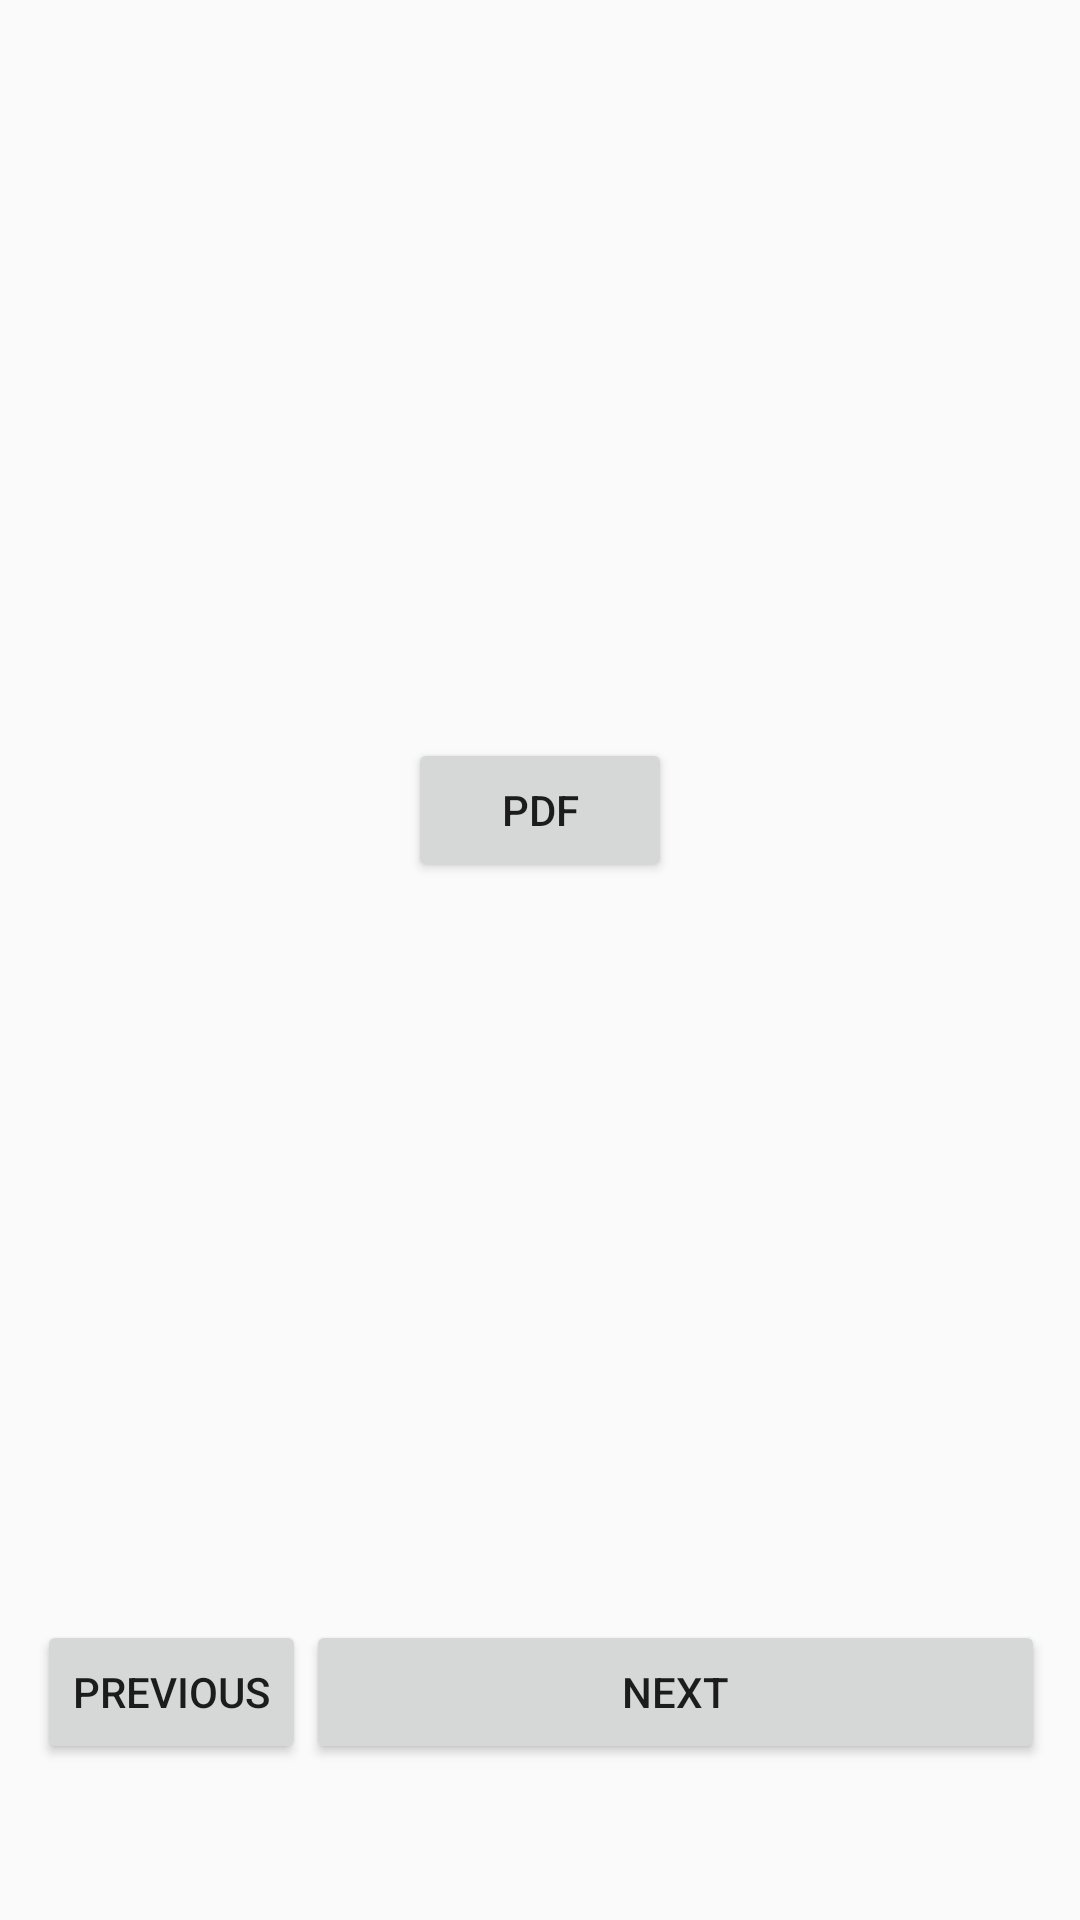

This screen was rendered from an Android layout file. Write that file and the resources it references.
<!-- AndroidManifest.xml: application theme AppTheme -->
<!-- res/layout/third.xml -->
<?xml version="1.0" encoding="utf-8"?>
<androidx.constraintlayout.widget.ConstraintLayout
    xmlns:android="http://schemas.android.com/apk/res/android"
    xmlns:app="http://schemas.android.com/apk/res-auto"
    xmlns:tools="http://schemas.android.com/tools"
    android:layout_width="match_parent"
    android:layout_height="match_parent">

    <LinearLayout
        android:id="@+id/linearLayout2"
        android:layout_width="400dp"
        android:layout_height="100dp"
        android:orientation="horizontal"
        app:layout_constraintBottom_toBottomOf="parent"
        app:layout_constraintEnd_toEndOf="parent"
        app:layout_constraintStart_toStartOf="parent">

        <Button
            android:id="@+id/back"
            android:layout_width="wrap_content"
            android:layout_height="wrap_content"
            android:layout_marginStart="32dp"
            android:layout_marginBottom="32dp"
            android:text="@string/previous" />

        <Button
            android:id="@+id/next"
            android:layout_width="match_parent"
            android:layout_height="wrap_content"
            android:layout_marginEnd="32dp"
            android:layout_marginBottom="32dp"
            android:text="@string/next" />

    </LinearLayout>

    <Button
        android:id="@+id/button"
        android:layout_width="wrap_content"
        android:layout_height="wrap_content"
        android:onClick="createPdf"
        android:text="PDF"
        app:layout_constraintBottom_toTopOf="@+id/linearLayout2"
        app:layout_constraintEnd_toEndOf="parent"
        app:layout_constraintStart_toStartOf="parent"
        app:layout_constraintTop_toTopOf="parent" />

</androidx.constraintlayout.widget.ConstraintLayout>
<!-- resources referenced by this layout -->
<resources>
  <string name="next">Next</string>
  <string name="previous">Previous</string>
  <style name="AppTheme" parent="Theme.AppCompat.Light.DarkActionBar">
          
  
      </style>
</resources>
